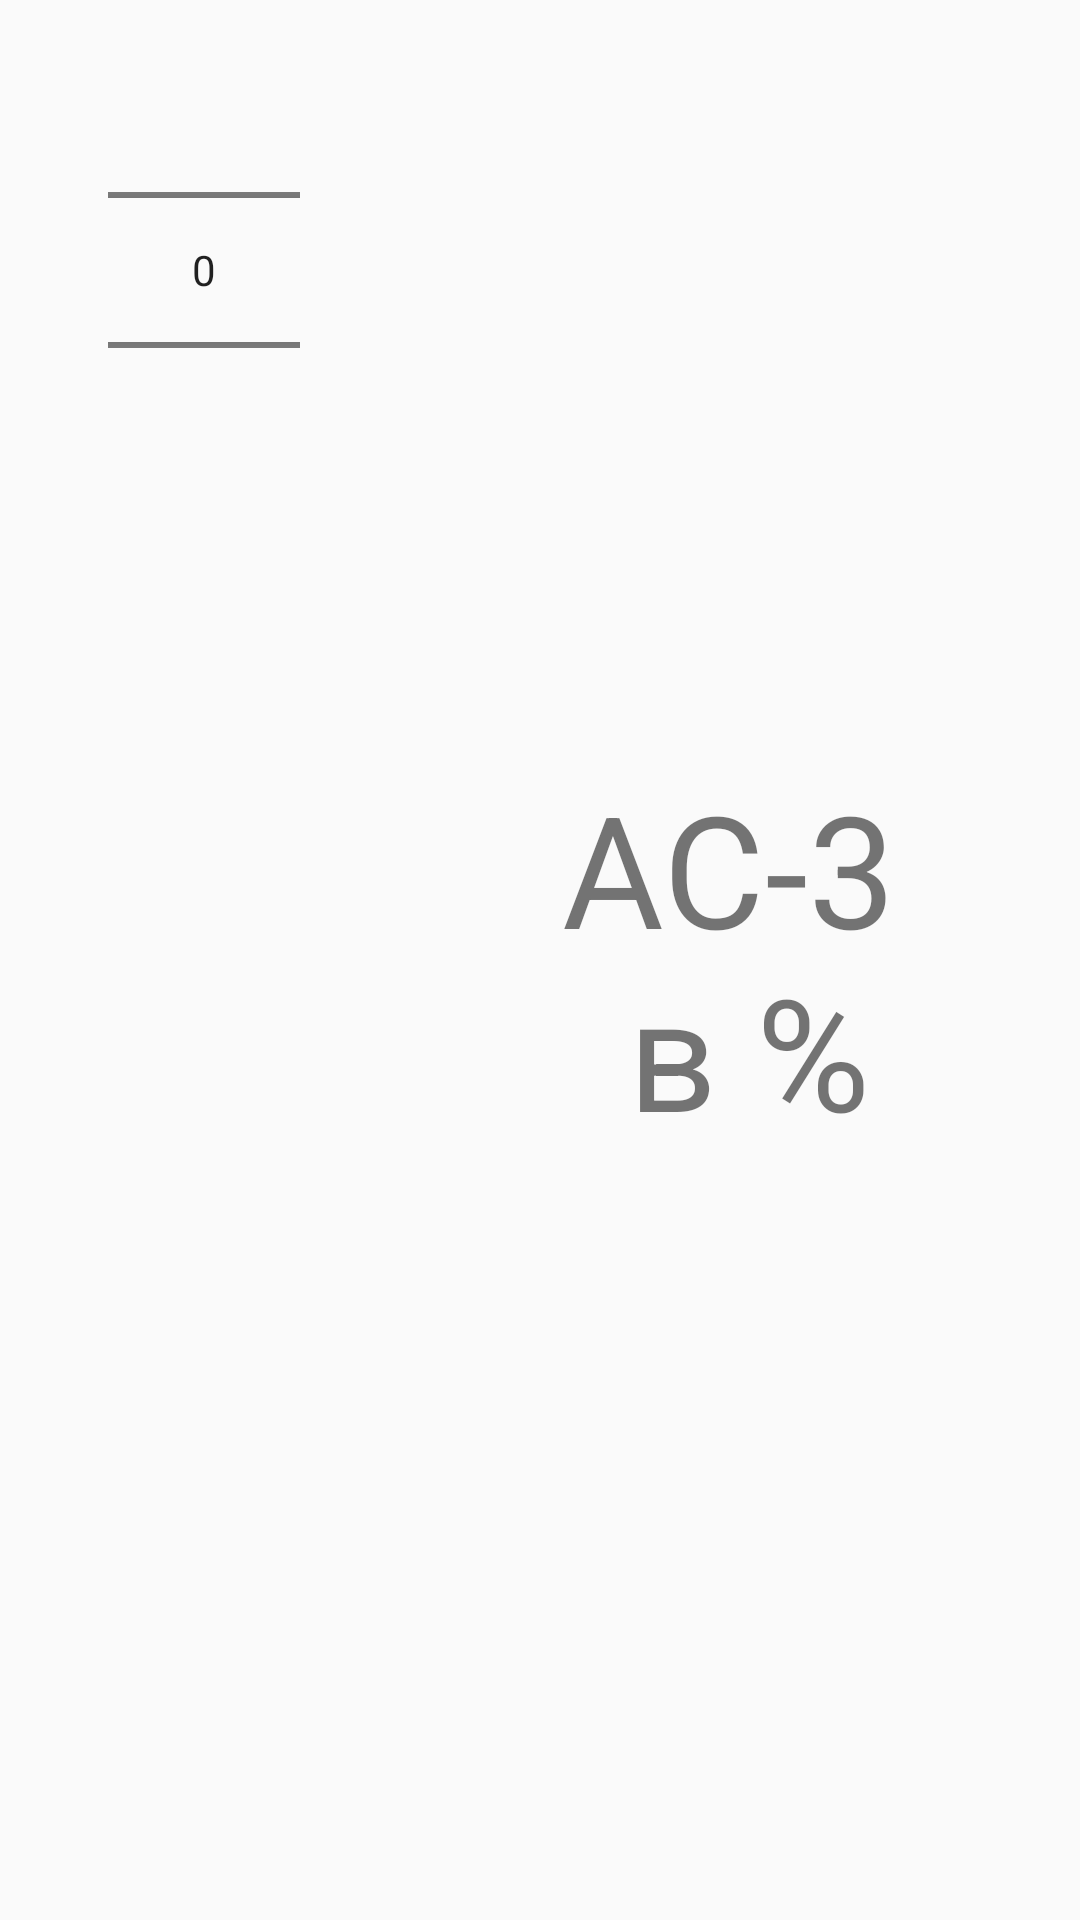

Layout XML and referenced resources for this Android screen:
<!-- AndroidManifest.xml: application theme AppTheme -->
<!-- res/layout/choice_gravity.xml -->
<?xml version="1.0" encoding="utf-8"?>
<LinearLayout
    xmlns:android="http://schemas.android.com/apk/res/android"
    android:id="@+id/string_picker_view"
    android:orientation="horizontal"
    android:layout_width="match_parent"
    android:layout_height="match_parent">

    <NumberPicker
        android:id="@+id/string_picker"
        android:layout_width="wrap_content"
        android:layout_height="wrap_content"
        android:layout_marginStart="36dp"
        android:textAlignment="center"
        />
    <TextView
        android:id="@+id/density_meter"
        android:gravity="center"
        android:layout_gravity="center_vertical"
        android:layout_width="match_parent"
        android:layout_height="match_parent"
        android:textSize="52dp"
        android:textAlignment="center"
        android:text="@string/areometr_info"
        />
</LinearLayout>
<!-- resources referenced by this layout -->
<resources>
  <string name="areometr_info">"  "АС-3"\n   в %"</string>
  <style name="AppTheme" parent="android:Theme.Holo.Light">
          
      </style>
</resources>
